Dataset: images (GitHub, whn09/mini-GoldenEye). Classes: connect, mute, volume.

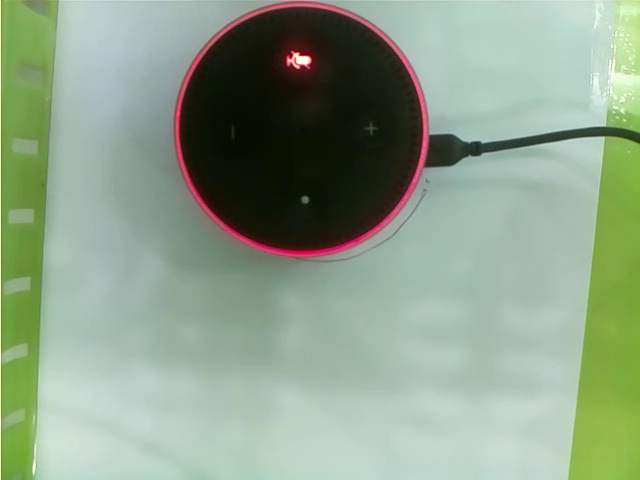
Label: mute

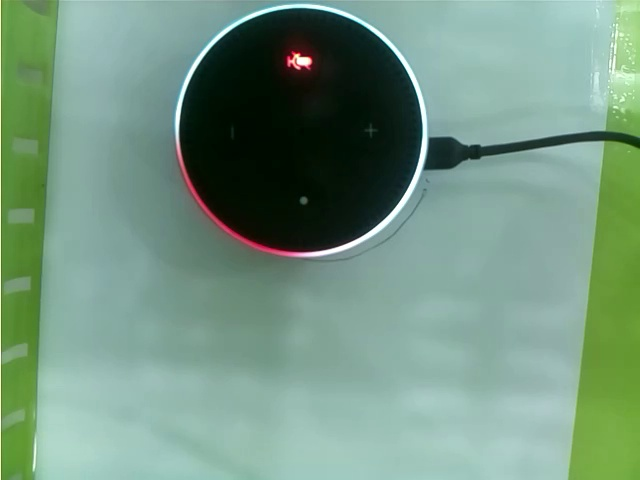
Label: volume

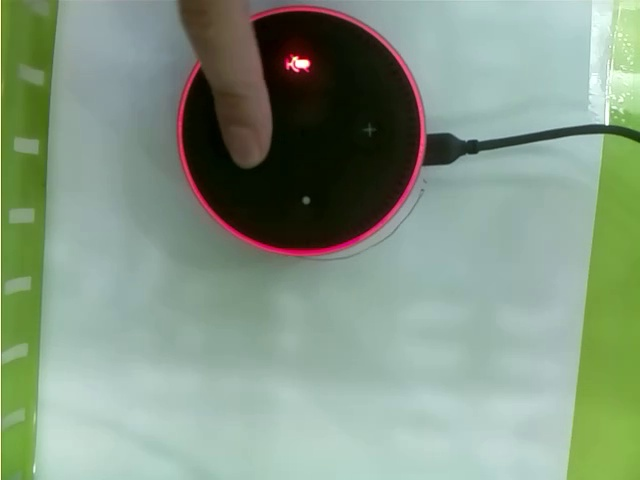
Label: mute

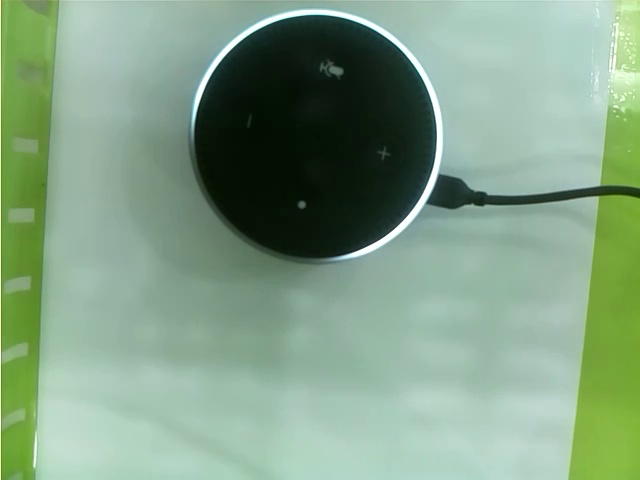
Label: volume

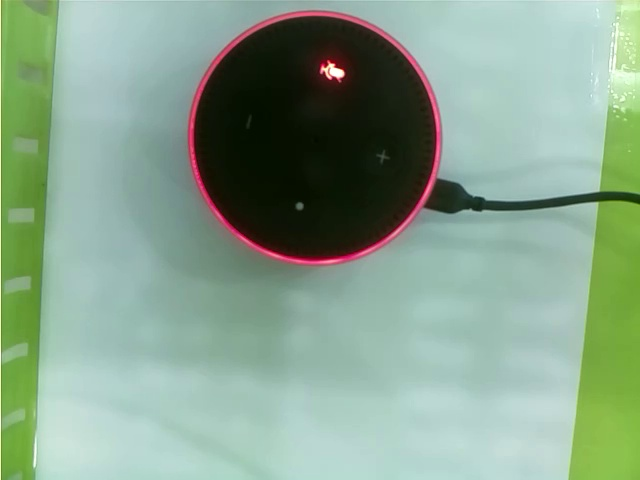
Label: mute

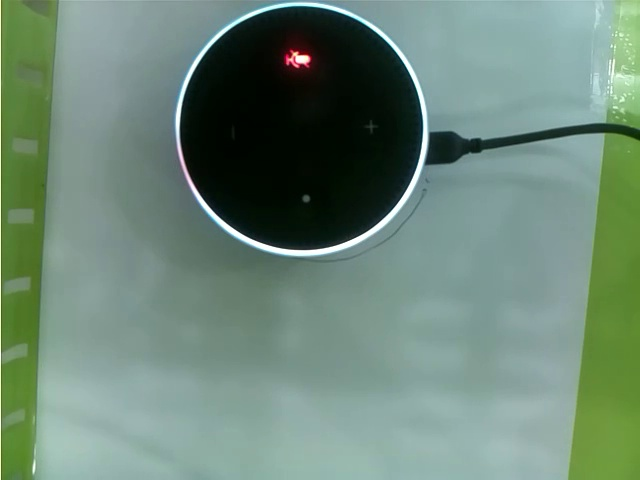
Label: volume
